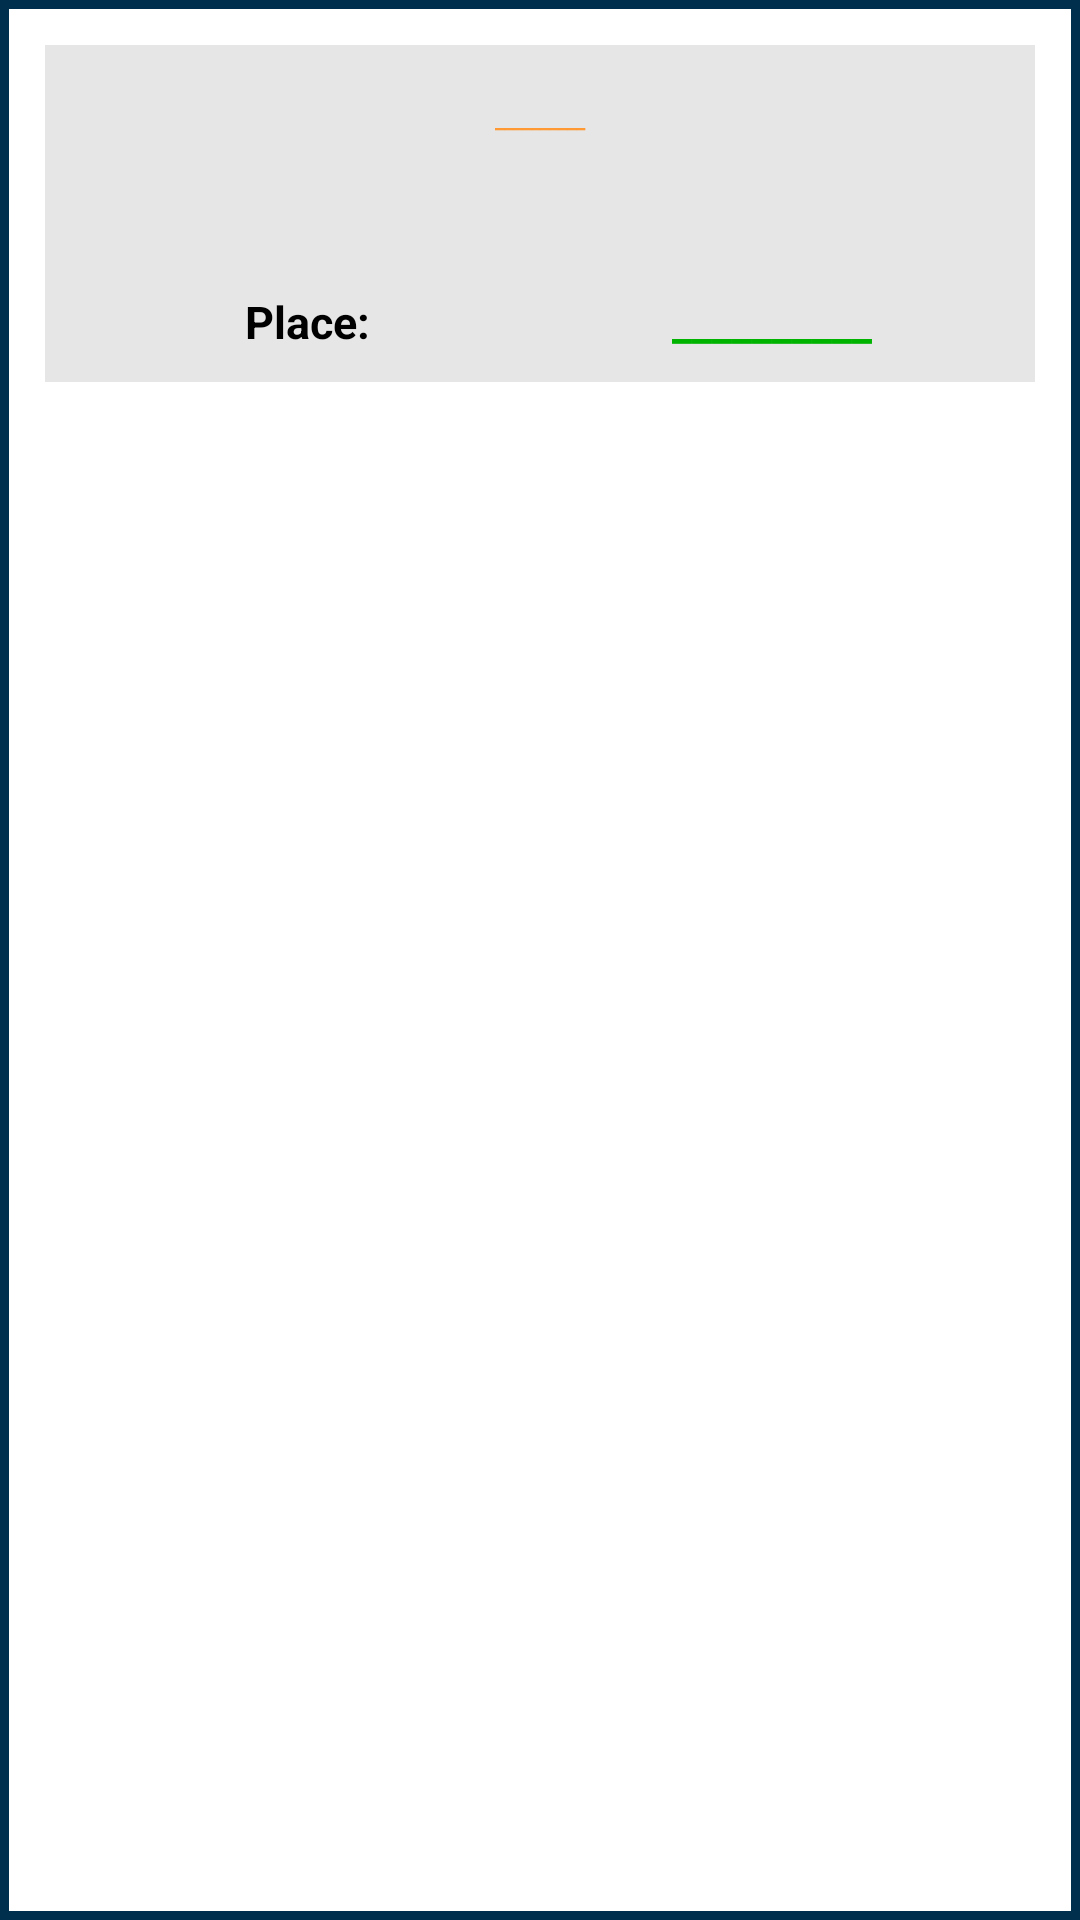

This screen was rendered from an Android layout file. Write that file and the resources it references.
<!-- AndroidManifest.xml: application theme AppTheme -->
<!-- res/layout/to_user.xml -->
<?xml version="1.0" encoding="utf-8"?>
<LinearLayout xmlns:android="http://schemas.android.com/apk/res/android"
    android:layout_width="match_parent"
    android:layout_height="match_parent"
    android:orientation="vertical"
    android:background="@drawable/border">



    <LinearLayout
        android:layout_width="match_parent"
        android:layout_height="wrap_content"
        android:layout_margin="5dp"
        android:padding="10dp"
        android:orientation="vertical"
        android:background="#e6e6e6">

        <TextView
            android:layout_width="match_parent"
            android:layout_height="25dp"
            android:layout_marginTop="10dp"
            android:layout_gravity="center_horizontal"
            android:gravity="center_horizontal"
            android:text="__________"
            android:id="@+id/did"
            android:textStyle="bold"
            android:textSize="7dp"
            android:textColor="#ff9933" />

        <TextView
            android:layout_width="match_parent"
            android:layout_height="wrap_content"
            android:layout_gravity="center_horizontal"
            android:gravity="center_horizontal"
            android:id="@+id/dtype"
            android:textStyle="bold"
            android:textSize="20dp"
            android:textColor="#ff3300"
            android:padding="5dp"/>

        <LinearLayout
            android:layout_width="match_parent"
            android:layout_height="wrap_content">

            <TextView
                android:layout_width="match_parent"
                android:layout_height="wrap_content"
                android:layout_gravity="center_horizontal"
                android:gravity="center_horizontal"
                android:text="Place:"
                android:layout_weight="1"
                android:textStyle="bold"
                android:textSize="15dp"
                android:textColor="#000000" />

            <TextView
                android:layout_width="match_parent"
                android:layout_height="wrap_content"
                android:layout_gravity="center_horizontal"
                android:gravity="center_horizontal"
                android:text="__________"
                android:id="@+id/dloc"
                android:layout_weight="1"
                android:textStyle="bold"
                android:textSize="15dp"
                android:textColor="#00b300" />
        </LinearLayout>

    </LinearLayout>


</LinearLayout>
<!-- resources referenced by this layout -->
<resources>
  <!-- drawable border (drawable-xxhdpi) -->
  <?xml version="1.0" encoding="UTF-8"?>
  <shape xmlns:android="http://schemas.android.com/apk/res/android" android:shape="rectangle">
      <padding android:left="10dp" android:right="10dp" android:top="10dp" android:bottom="10dp"/>
      <stroke android:width="3dp" android:color="#002e4d"/>
  </shape>
  <style name="AppTheme" parent="AppBaseTheme">
          
      </style>
  <style name="AppBaseTheme" parent="android:Theme.Light">
          
      </style>
</resources>
